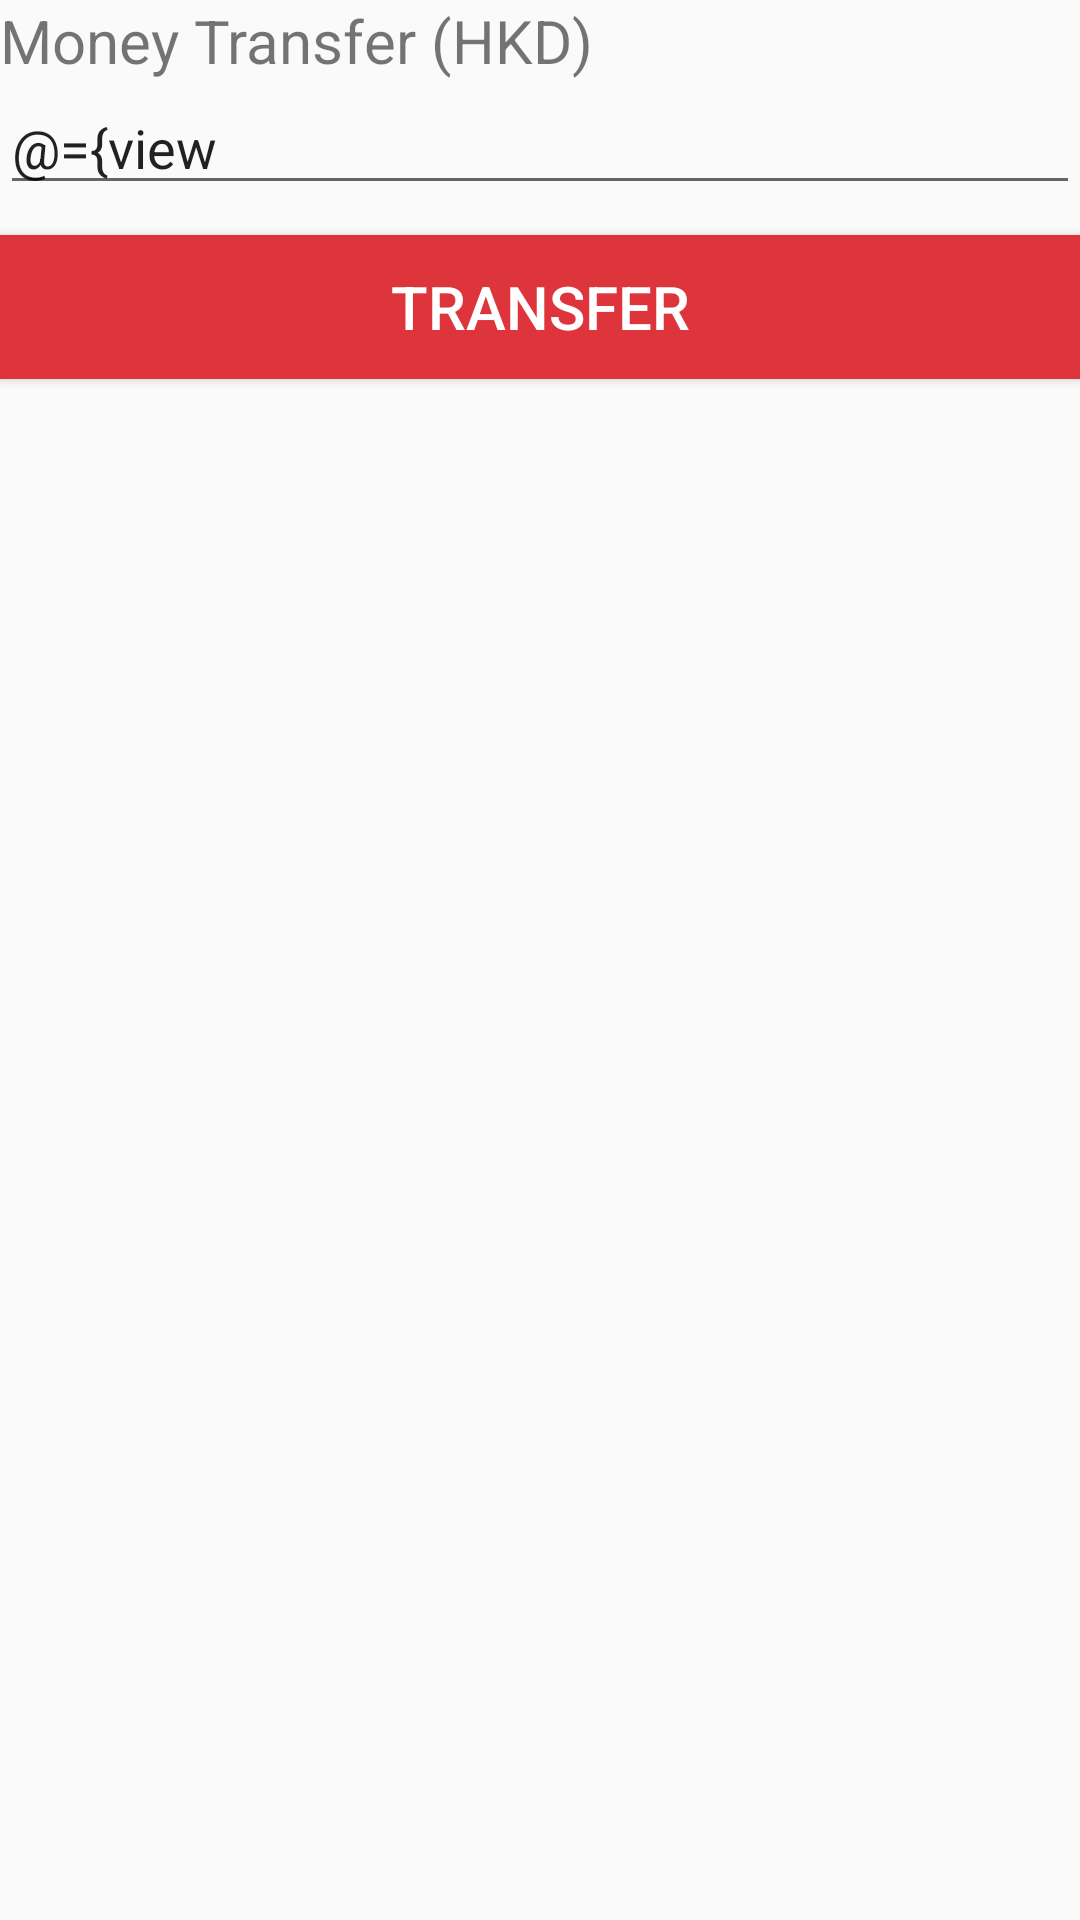

Reconstruct the res/layout file that produces this screen, plus the resources it refers to.
<!-- AndroidManifest.xml: application theme AppTheme -->
<!-- res/layout/activity_transfer.xml -->
<?xml version="1.0" encoding="utf-8"?>
<layout xmlns:android="http://schemas.android.com/apk/res/android"
        xmlns:app="http://schemas.android.com/apk/res-auto"
        xmlns:tools="http://schemas.android.com/tools">

    <data>

        <import type="android.view.View"/>

        <variable
                name="viewModel"
                type="com.example.moneytransfer.ui.transfer.TransferViewModel"/>

    </data>

    <android.support.v7.widget.LinearLayoutCompat

            android:layout_width="match_parent"
            android:layout_height="match_parent"
            tools:context=".ui.transfer.TransferActivity"
            android:layout_centerHorizontal="true"
            android:orientation="vertical"
            android:layout_margin="20dp"
    >

        <TextView
                android:id="@+id/ttt"
                android:layout_width="match_parent"
                android:layout_height="wrap_content"
                android:text="@string/money_transfer"
                android:textSize="20dp"
        />

        <android.support.v7.widget.AppCompatEditText
                android:id="@+id/edt_balance"
                android:layout_width="match_parent"
                android:layout_height="wrap_content"
                android:drawablePadding="20dp"
                android:hint="@string/type_amount"
                android:inputType="number"
                android:maxLength="7"
                android:text="@={viewModel.form.balance}"
                android:paddingLeft="15dp"
                android:paddingEnd="10dp"
                android:singleLine="true"
                android:imeOptions="actionDone"
        />

        <android.support.v7.widget.AppCompatButton
                android:layout_marginTop="10dp"
                android:id="@+id/btn_login"
                android:layout_width="match_parent"
                android:layout_height="wrap_content"
                android:layout_marginBottom="10dp"
                android:background="@color/btn_red"
                android:onClick="@{() -> viewModel.onTransferClick()}"
                android:text="@string/transfer"
                android:textColor="@android:color/white"
                android:textSize="20dp"
                android:alpha="@{viewModel.form.isValid ? 1.0f : 0.5f}"
                android:enabled="@{viewModel.form.isValid ? true : false}"
        />

    </android.support.v7.widget.LinearLayoutCompat>

</layout>
<!-- resources referenced by this layout -->
<resources>
  <color name="btn_red">#DE343B</color>
  <string name="money_transfer">Money Transfer (HKD)</string>
  <string name="transfer">Transfer</string>
  <string name="type_amount">Type your amount here</string>
  <style name="AppTheme" parent="Theme.AppCompat.Light.DarkActionBar">
          
          <item name="colorPrimary">@android:color/holo_blue_light</item>
          <item name="colorPrimaryDark">@android:color/holo_green_dark</item>
          <item name="colorAccent">@color/colorAccent</item>
      </style>
  <color name="colorAccent">#7f7e7e</color>
</resources>
